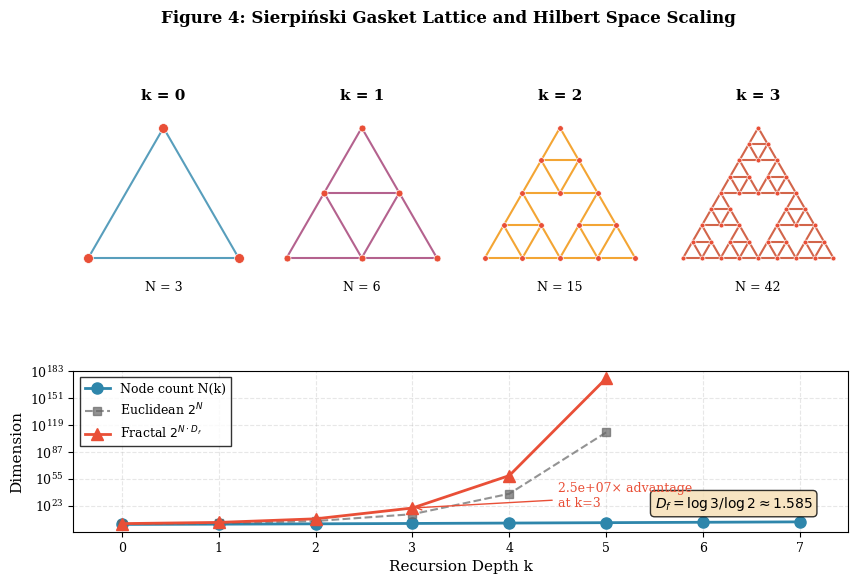

Generate this figure with matplotlib:
#!/usr/bin/env python3
# ORCID: 0009-0008-0539-1289
"""
Figure 4: Sierpiński Gasket Lattice Visualization
PRX Submission - Aurphyx

Generates publication-quality visualization of Sierpiński gaskets
at recursion depths k=0,1,2,3 with node count scaling.
"""

import numpy as np
import matplotlib.pyplot as plt
from matplotlib.patches import Polygon
from matplotlib.collections import PatchCollection, LineCollection
import matplotlib.gridspec as gridspec

# Publication settings
plt.rcParams.update({
    'font.family': 'serif',
    'font.size': 10,
    'axes.labelsize': 11,
    'axes.titlesize': 12,
    'xtick.labelsize': 9,
    'ytick.labelsize': 9,
    'legend.fontsize': 9,
    'figure.dpi': 300,
    'savefig.dpi': 300,
    'savefig.bbox': 'tight',
    'text.usetex': False,
})

def sierpinski_vertices(k, base_vertices=None):
    """
    Generate vertices for Sierpiński gasket at recursion depth k.
    
    Parameters
    ----------
    k : int
        Recursion depth (0 = single triangle)
    base_vertices : array-like, optional
        Initial triangle vertices
        
    Returns
    -------
    vertices : ndarray
        Unique vertices of the gasket
    edges : list
        Pairs of vertex indices forming edges
    """
    if base_vertices is None:
        # Equilateral triangle with unit side
        base_vertices = np.array([
            [0, 0],
            [1, 0],
            [0.5, np.sqrt(3)/2]
        ])
    
    if k == 0:
        vertices = base_vertices
        edges = [(0, 1), (1, 2), (2, 0)]
        return vertices, edges
    
    # Recursive construction
    triangles = [base_vertices]
    
    for _ in range(k):
        new_triangles = []
        for tri in triangles:
            # Midpoints
            m01 = (tri[0] + tri[1]) / 2
            m12 = (tri[1] + tri[2]) / 2
            m20 = (tri[2] + tri[0]) / 2
            
            # Three sub-triangles (exclude center)
            new_triangles.append(np.array([tri[0], m01, m20]))
            new_triangles.append(np.array([m01, tri[1], m12]))
            new_triangles.append(np.array([m20, m12, tri[2]]))
        
        triangles = new_triangles
    
    # Extract unique vertices
    all_vertices = np.vstack(triangles)
    vertices = np.unique(all_vertices.round(decimals=10), axis=0)
    
    # Build edge list
    edges = set()
    for tri in triangles:
        # Find indices of triangle vertices in unique list
        idx = []
        for v in tri:
            for i, uv in enumerate(vertices):
                if np.allclose(v, uv):
                    idx.append(i)
                    break
        edges.add(tuple(sorted([idx[0], idx[1]])))
        edges.add(tuple(sorted([idx[1], idx[2]])))
        edges.add(tuple(sorted([idx[2], idx[0]])))
    
    return vertices, list(edges)


def plot_sierpinski(ax, k, color='#2E86AB', node_color='#E94F37', 
                    show_nodes=True, title=None):
    """Plot Sierpiński gasket at depth k."""
    vertices, edges = sierpinski_vertices(k)
    
    # Draw edges
    lines = [[vertices[e[0]], vertices[e[1]]] for e in edges]
    lc = LineCollection(lines, colors=color, linewidths=1.5, alpha=0.8)
    ax.add_collection(lc)
    
    # Draw nodes
    if show_nodes:
        ax.scatter(vertices[:, 0], vertices[:, 1], 
                   c=node_color, s=50/(k+1), zorder=5, edgecolors='white', linewidths=0.5)
    
    ax.set_xlim(-0.1, 1.1)
    ax.set_ylim(-0.1, 1.0)
    ax.set_aspect('equal')
    ax.axis('off')
    
    if title:
        ax.set_title(title, fontsize=11, fontweight='bold')
    
    return len(vertices), len(edges)


def main():
    """Generate Figure 4: Sierpiński lattice visualization."""
    
    fig = plt.figure(figsize=(10, 6))
    gs = gridspec.GridSpec(2, 4, height_ratios=[3, 2], hspace=0.3, wspace=0.1)
    
    # Top row: Sierpiński gaskets k=0,1,2,3
    colors = ['#2E86AB', '#A23B72', '#F18F01', '#C73E1D']
    node_counts = []
    edge_counts = []
    
    for i, k in enumerate([0, 1, 2, 3]):
        ax = fig.add_subplot(gs[0, i])
        n_nodes, n_edges = plot_sierpinski(ax, k, color=colors[i], 
                                            title=f'k = {k}')
        node_counts.append(n_nodes)
        edge_counts.append(n_edges)
        
        # Add node count annotation
        ax.text(0.5, -0.05, f'N = {n_nodes}', ha='center', va='top',
                transform=ax.transAxes, fontsize=9)
    
    # Bottom row: Scaling plot
    ax_scale = fig.add_subplot(gs[1, :])
    
    k_values = np.arange(0, 8)
    # Theoretical: N(k) = (3^(k+1) + 3) / 2 for Sierpiński gasket
    n_theoretical = (3**(k_values + 1) + 3) / 2
    
    # Hausdorff dimension scaling
    D_f = np.log(3) / np.log(2)  # ≈ 1.585
    
    # Hilbert space comparison
    hilbert_euclidean = 2**n_theoretical
    hilbert_fractal = 2**(n_theoretical * D_f)
    
    ax_scale.semilogy(k_values, n_theoretical, 'o-', color='#2E86AB', 
                       linewidth=2, markersize=8, label='Node count N(k)')
    ax_scale.semilogy(k_values, hilbert_euclidean, 's--', color='#666666',
                       linewidth=1.5, markersize=6, alpha=0.7,
                       label=r'Euclidean $2^N$')
    ax_scale.semilogy(k_values, hilbert_fractal, '^-', color='#E94F37',
                       linewidth=2, markersize=8,
                       label=r'Fractal $2^{N \cdot D_f}$')
    
    ax_scale.set_xlabel('Recursion Depth k', fontsize=11)
    ax_scale.set_ylabel('Dimension', fontsize=11)
    ax_scale.legend(loc='upper left', frameon=True, fancybox=False, edgecolor='black')
    ax_scale.grid(True, alpha=0.3, linestyle='--')
    ax_scale.set_xlim(-0.5, 7.5)
    
    # Add D_f annotation
    ax_scale.text(0.75, 0.15, f'$D_f = \\log 3 / \\log 2 \\approx {D_f:.3f}$',
                  transform=ax_scale.transAxes, fontsize=10,
                  bbox=dict(boxstyle='round', facecolor='wheat', alpha=0.8))
    
    # Add advantage annotation at k=3
    k_anno = 3
    n_k3 = (3**(k_anno + 1) + 3) / 2
    advantage = 2**(n_k3 * (D_f - 1))
    ax_scale.annotate(f'{advantage:.1e}× advantage\nat k=3',
                      xy=(k_anno, 2**(n_k3 * D_f)),
                      xytext=(k_anno + 1.5, 2**(n_k3 * D_f) * 10),
                      fontsize=9,
                      arrowprops=dict(arrowstyle='->', color='#E94F37'),
                      color='#E94F37')
    
    plt.suptitle('Figure 4: Sierpiński Gasket Lattice and Hilbert Space Scaling',
                 fontsize=12, fontweight='bold', y=0.98)
    
    plt.savefig('Fig4_Sierpinski_Lattice.png', dpi=300, bbox_inches='tight',
                facecolor='white', edgecolor='none')
    plt.savefig('Fig4_Sierpinski_Lattice.pdf', bbox_inches='tight',
                facecolor='white', edgecolor='none')
    
    print("Figure 4 saved: Fig4_Sierpinski_Lattice.png/pdf")
    print(f"Node counts: k=0:{node_counts[0]}, k=1:{node_counts[1]}, "
          f"k=2:{node_counts[2]}, k=3:{node_counts[3]}")
    
    plt.close()


if __name__ == '__main__':
    main()
